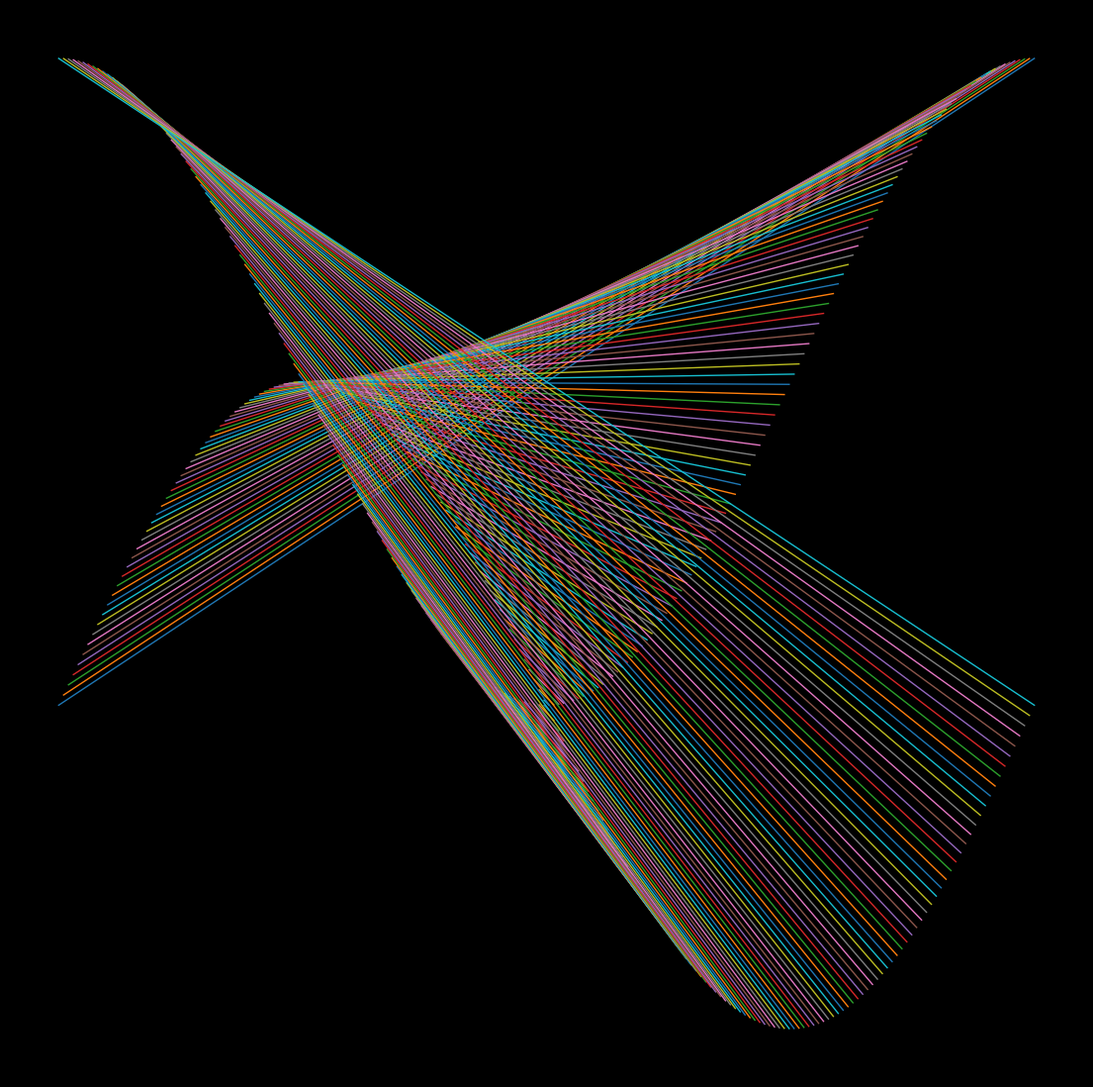

Python code for this plot: (Note: this script raises an exception after producing the figure.)
import os
import sys
from math import pi

import matplotlib.pylab as plt
import numpy as np

filename = os.path.basename(sys.argv[0])[:-3]

n = 200
sides = 12
x = np.linspace(0, 2 * pi, n)
points = []
points.append((x, np.sin(x)))
points.append((x, 1 + np.cos(x)))

plt.figure(num=1, clear=True, figsize=(14, 14), dpi=400, facecolor='black')
plt.axis('off')
for j in range(n):
    for s in range(1):
        plt.plot(
            [points[s % sides][0][j], points[(s + 1) % sides][0][n - j - 1]],
            [points[s % sides][1][j], points[(s + 1) % sides][1][n - j - 1]],
            lw=1,
        )

# plt.xlim(-1, 1)
# plt.ylim(-1, 1)
plt.savefig(
    f"./../outputs/{filename}.png",
    facecolor='black',
)
plt.close()
